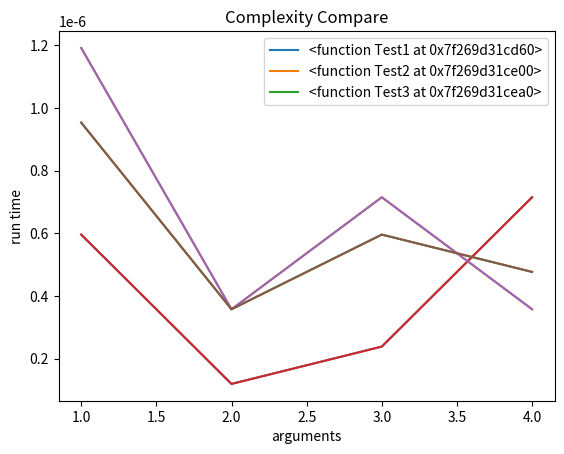

Python code for this plot:
# [redacted]
"""

A Program that help us do Complexity analysis
To Use it. Just import Complexity;-) """
from time import time
from functools import wraps

t = []
avlist = []


class Complexity:
    def __init__(self, fun):
        self.listx = []
        self.fun = fun
        self.el = [None]*3

    def set_first_element(self, ele):
        self.el[0] = ele

    def set_second_element(self, ele):
        self.el[1] = ele

    def set_third_element(self, ele):
        self.el[2] = ele

    def set_test_range(self, elenumber, to, step):
        if self.el[elenumber] is None:
            raise ValueError("please set the first number of given range")
        if elenumber >= 3 or self.el[elenumber] >= to:
            raise ValueError
        else:
            self.re = [elenumber, to, step]

    def ctime(func):
        @wraps(func)
        def wrapper(a1, a2, a3, a4):
            start_time = time()
            func(a1, a2, a3, a4)
            end_time = time()
            global t
            t.append(end_time - start_time)
        return wrapper

    @ctime
    def caculate_time(self, p1=None, p2=None, p3=None):  # TODO:add algorithms
        """fool method"""
        if p3 is None and p2 is None:
            self.fun(p1)
        elif p3 is not None and p2 is not None and p1 is not None:
            self.fun(p1, p2, p3)
        else:
            self.fun(p1, p2)

    def statistics(self):  # TODO:add algorithms
        """fool method"""
        for e in range(self.el[self.re[0]], self.re[1], self.re[2]):
            # self.listx.append(e)
            if self.re[0] == 0:
                self.caculate_time(e, self.el[1], self.el[2])
            elif self.re[0] == 1:
                self.caculate_time(self.el[0], e, self.el[2])
            elif self.re[0] == 2:
                self.caculate_time(self.el[0], self.el[1], e)
            else:
                raise ValueError("please call func 'set_test_range'")

    def average(self, times=2):
        """get a more accurate value"""
        for i in range(times):
            self.statistics()
            global t, avlist
            length = len(t)
            avlist.append(t)
            t = []

        total_list = []

        for l in range(length):
            total_list.append([])

        for j in range(times):
            """per time"""
            for i in range(length):
                total_list[i].append(avlist[j][i])

        """calculate"""
        ylist = []
        avlist = []
        for a in total_list:
            avg = 0
            for b in a:
                avg += b
            ylist.append(avg/times)
        self.listy = ylist

        for e in range(self.el[self.re[0]], self.re[1], self.re[2]):
            self.listx.append(e)

    def draw(self):
        if not self.listy and not self.listx:
            raise ValueError("before draw func please call func 'average'")

        else:
            from matplotlib import pyplot as plt
            plt.plot(self.listx, self.listy)
            plt.xlabel("arguments")
            plt.ylabel("run time")
            plt.title("Complexity Analysis")
            plt.show()


def Compare(*args):
    from matplotlib import pyplot as plt
    lstx = []
    Tlist = []
    if len(args) == 0:
        raise ValueError("please enter the Complexity obj as arguments")
    for a in args:
        if not a.listy:
            """not do draw"""
            a.draw()
        Tlist.append(a.fun)
        for i in range(1, len(a.listy)+1):
            lstx.append(i)

        plt.plot(lstx, a.listy)
        """clear for the next"""
        lstx = []

    plt.title("Complexity Compare")
    plt.xlabel("arguments")
    plt.ylabel("run time")
    plt.legend(Tlist)
    plt.show()


if __name__ == "__main__":
    def Test1(a1, a2):
        return a1, a2

    def Test2(a1):
        for i in range(a1):
            a1 += i

    def Test3(a1):
        for i in range(a1):
            a1 *= i

    Complexity1 = Complexity(Test1)
    Complexity1.set_first_element(1)
    Complexity1.set_second_element(3)
    Complexity1.set_test_range(0, 5, 1)
    Complexity1.average()
    Complexity1.draw()
    Complexity2 = Complexity(Test2)
    Complexity2.set_first_element(1)
    Complexity2.set_test_range(0, 5, 1)
    Complexity2.average()
    Complexity2.draw()
    Complexity3 = Complexity(Test3)
    Complexity3.set_first_element(1)
    Complexity3.set_test_range(0, 5, 1)
    Complexity3.average()
    Complexity3.draw()

    Compare(Complexity1, Complexity2, Complexity3)
